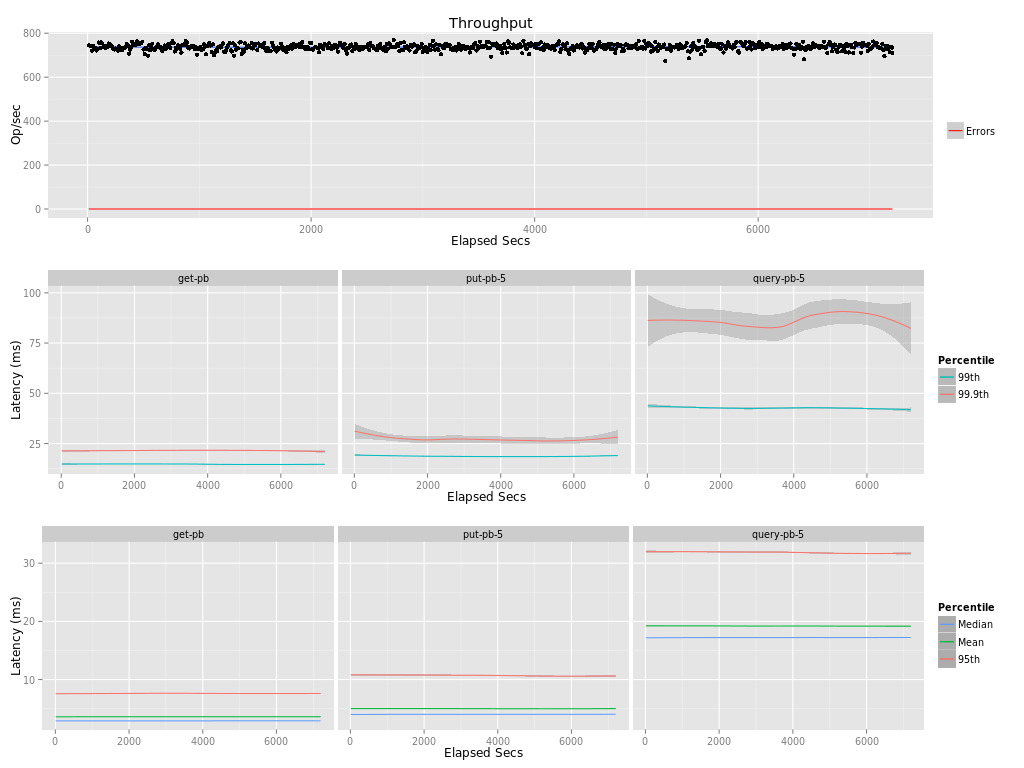

The file beside this chart, header and first rows:
elapsed, window, total, successful, failed
10, 10, 7453, 7453, 0
20, 10.0, 7441, 7441, 0
30, 10, 7438, 7438, 0
40, 10, 7202, 7202, 0
50, 10, 7421, 7421, 0
60, 10, 7302, 7302, 0
70, 9.999, 7315, 7315, 0
80, 10, 7221, 7221, 0
90, 10, 7292, 7292, 0
100, 10, 7576, 7576, 0
110, 10, 7313, 7313, 0
120, 10, 7581, 7581, 0
130, 10, 7548, 7548, 0
140, 10, 7357, 7357, 0
150, 9.999, 7404, 7404, 0
160, 10, 7327, 7327, 0
170, 10, 7415, 7415, 0
180, 10, 7366, 7366, 0
190, 9.999, 7532, 7532, 0
200, 10, 7467, 7467, 0
210, 10, 7445, 7445, 0
220, 9.999, 7384, 7384, 0
230, 10, 7292, 7292, 0
240, 10, 7261, 7261, 0
250, 10, 7308, 7308, 0
260, 10, 7261, 7261, 0
270, 10, 7204, 7204, 0
280, 10, 7400, 7400, 0
290, 10, 7368, 7368, 0
300, 10, 7252, 7252, 0
310, 10, 7243, 7243, 0
320, 10, 7326, 7326, 0
330, 10, 7336, 7336, 0
340, 9.999, 7368, 7368, 0
350, 10, 7514, 7514, 0
360, 10, 7432, 7432, 0
370, 9.999, 7067, 7067, 0
380, 10, 7252, 7252, 0
390, 10, 7361, 7361, 0
400, 10, 7619, 7619, 0
410, 10, 7513, 7513, 0
420, 10, 7463, 7463, 0
430, 10, 7456, 7456, 0
440, 9.999, 7634, 7634, 0
450, 10, 7579, 7579, 0
460, 10, 7496, 7496, 0
470, 10, 7521, 7521, 0
480, 10, 7564, 7564, 0
490, 10, 7616, 7616, 0
500, 10, 7263, 7263, 0
510, 10, 7054, 7054, 0
520, 10, 7344, 7344, 0
530, 10, 7282, 7282, 0
540, 10, 6971, 6971, 0
550, 9.999, 7455, 7455, 0
560, 10, 7222, 7222, 0
570, 9.999, 7334, 7334, 0
580, 10, 7525, 7525, 0
590, 10, 7283, 7283, 0
600, 10, 7227, 7227, 0
... 661 more rows
